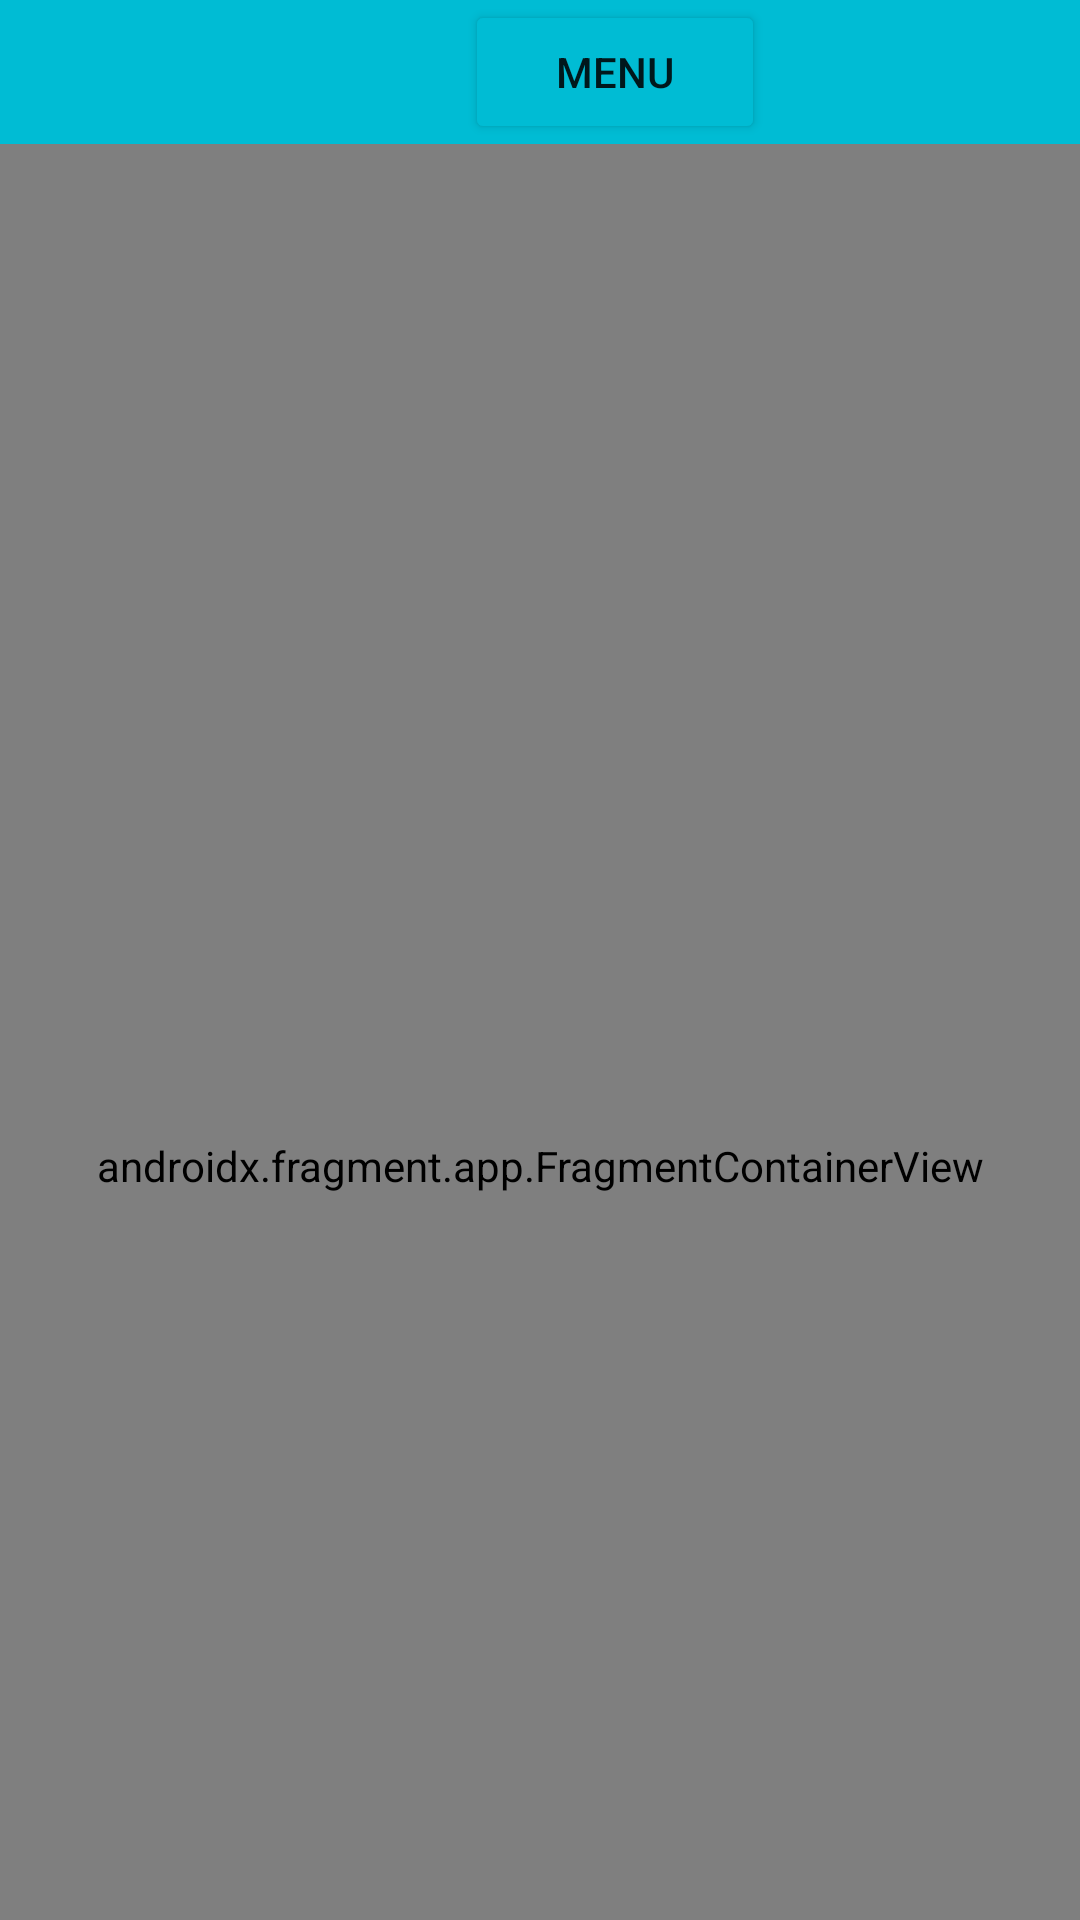

This screen was rendered from an Android layout file. Write that file and the resources it references.
<!-- AndroidManifest.xml: application theme Theme.Odevfinal -->
<!-- res/layout/activity_fragmentekran.xml -->
<?xml version="1.0" encoding="utf-8"?>
<LinearLayout xmlns:android="http://schemas.android.com/apk/res/android"
    xmlns:app="http://schemas.android.com/apk/res-auto"
    xmlns:tools="http://schemas.android.com/tools"
    android:layout_width="410dp"
    android:layout_height="wrap_content"
    android:background="#00bcd4"
    android:orientation="vertical"
    tools:context=".fragmentekran">

    <Button
        android:id="@+id/button"
        android:layout_width="100dp"
        android:layout_marginLeft="155dp"
        android:layout_height="wrap_content"
        android:backgroundTint="#00bcd4"
        android:text="MENU"
        app:strokeColor="#FFFFFF"
        app:strokeWidth="2dp" />

    <LinearLayout
        android:layout_width="match_parent"
        android:layout_height="681dp"
        android:orientation="vertical">

        <androidx.fragment.app.FragmentContainerView
            android:id="@+id/fragmentContainerView12"
            android:name="com.example.odevfinal.fragacilis"
            android:layout_width="match_parent"
            android:layout_height="681dp"
            tools:layout="@layout/fragment_fragacilis" />
    </LinearLayout>

</LinearLayout>
<!-- res/layout/fragment_fragacilis.xml (included above) -->
<?xml version="1.0" encoding="utf-8"?>
<FrameLayout xmlns:android="http://schemas.android.com/apk/res/android"
    xmlns:app="http://schemas.android.com/apk/res-auto"
    xmlns:tools="http://schemas.android.com/tools"
    android:layout_width="match_parent"
    android:layout_height="match_parent"
    android:background="#00bcd4"
    tools:context=".fragacilis">

    <ImageView
        android:id="@+id/ucgen"
        android:layout_width="103dp"
        android:layout_height="105dp"
        android:layout_marginLeft="160dp"
        android:src="@android:drawable/arrow_up_float" />

    <TextView
        android:id="@+id/textView4"
        android:layout_marginTop="120dp"
        android:layout_width="wrap_content"
        android:layout_height="wrap_content"
        android:textSize="36dp"
        android:gravity="center"
        android:text="Lütfen Menüden Seçim Yapınız" />
</FrameLayout>
<!-- resources referenced by this layout -->
<resources>
  <style name="Theme.Odevfinal" parent="Theme.MaterialComponents.DayNight.DarkActionBar">
          
          <item name="colorPrimary">@color/purple_500</item>
          <item name="colorPrimaryVariant">@color/purple_700</item>
          <item name="colorOnPrimary">@color/white</item>
          
          <item name="colorSecondary">@color/teal_200</item>
          <item name="colorSecondaryVariant">@color/teal_700</item>
          <item name="colorOnSecondary">@color/black</item>
          
          <item name="android:statusBarColor">?attr/colorPrimaryVariant</item>
          
      </style>
  <!-- not gathered from this repository: default colours our renderer supplied (Android Studio template values) -->
  <color name="purple_500">#FF6200EE</color>
  <color name="purple_700">#FF3700B3</color>
  <color name="teal_200">#FF03DAC5</color>
  <color name="teal_700">#FF018786</color>
  <color name="black">#FF000000</color>
  <color name="white">#FFFFFFFF</color>
</resources>
